Labelled photos from "zoomed", an image-classification folder in rif42/stem-cell-counting-cellpose. The possible labels are: membrane, nucleus.

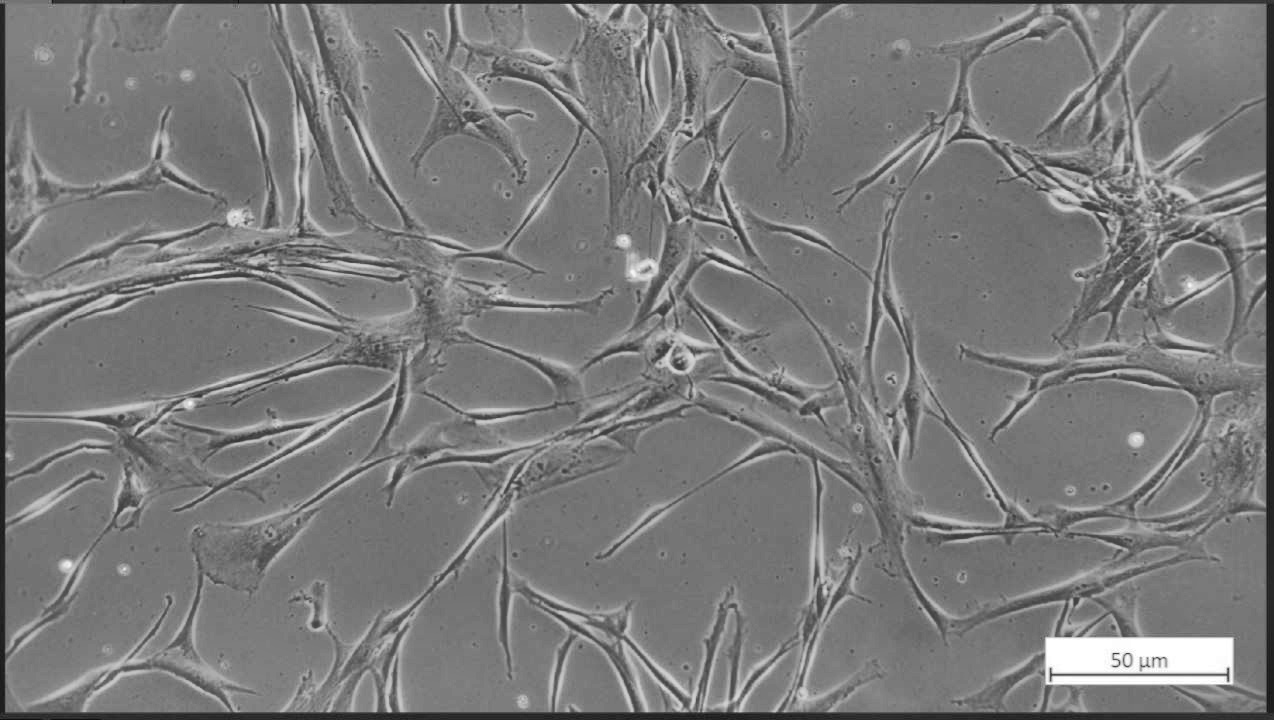
Label: membrane

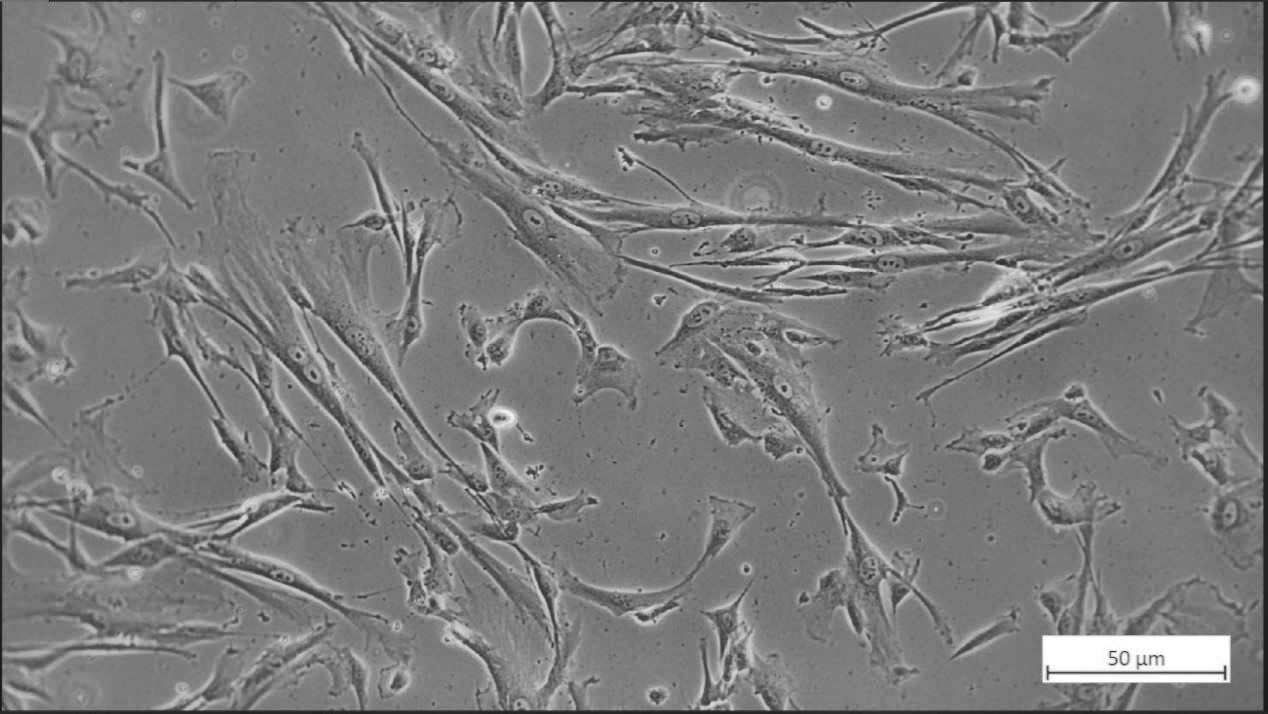
Label: nucleus

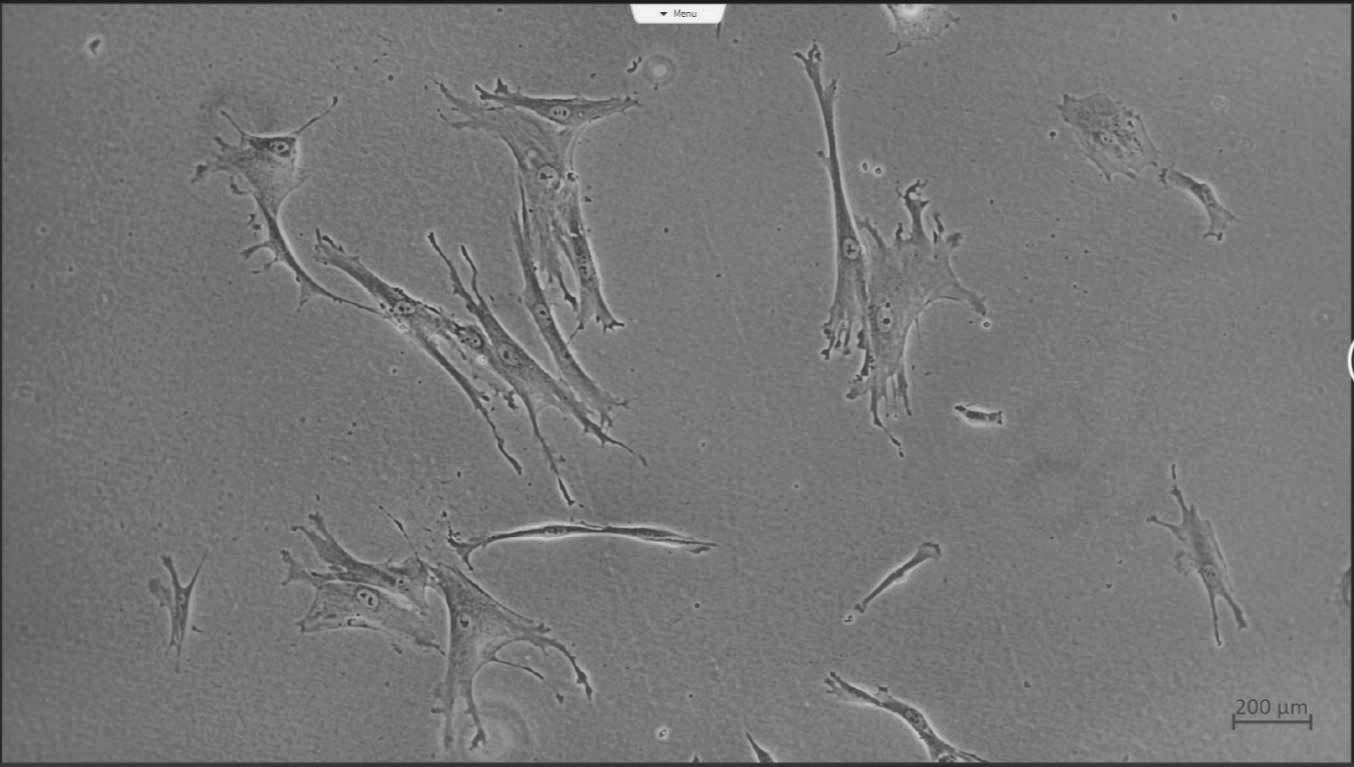
Label: membrane

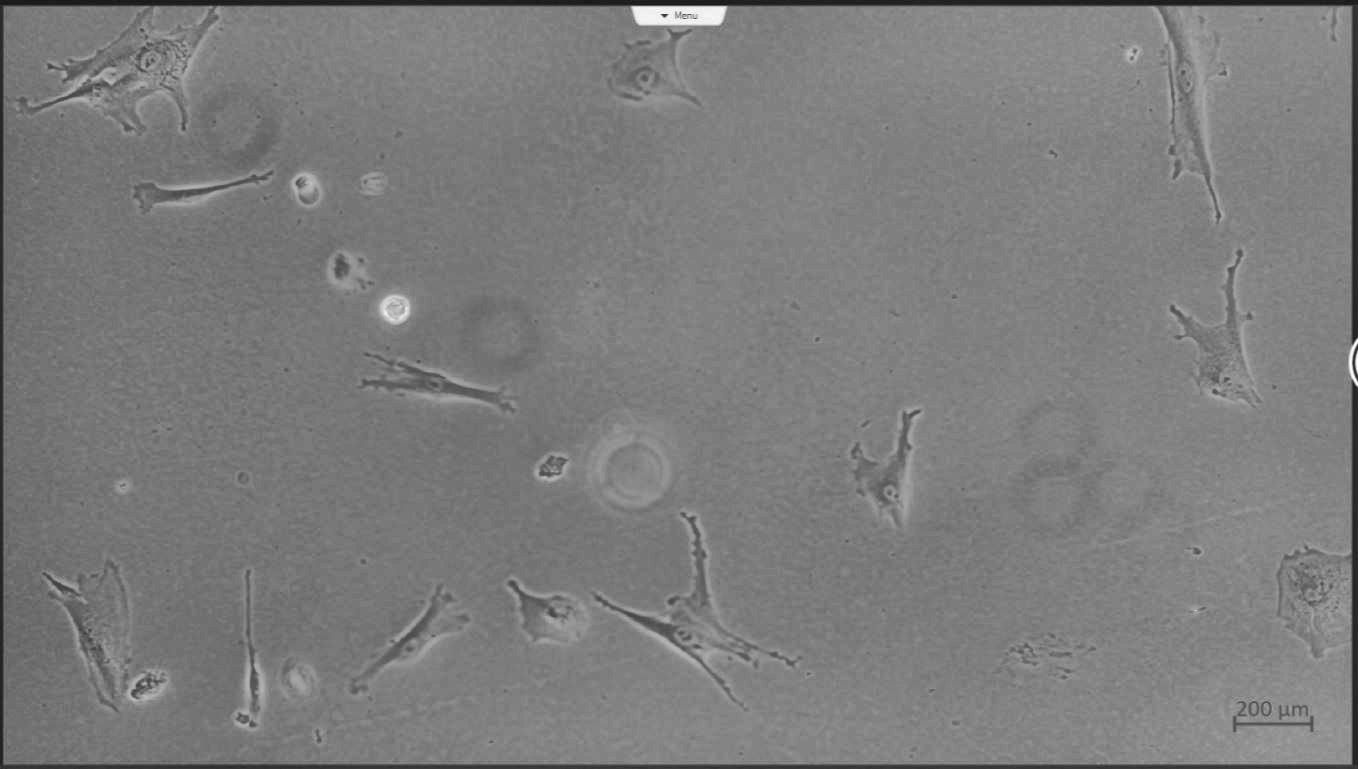
Label: nucleus

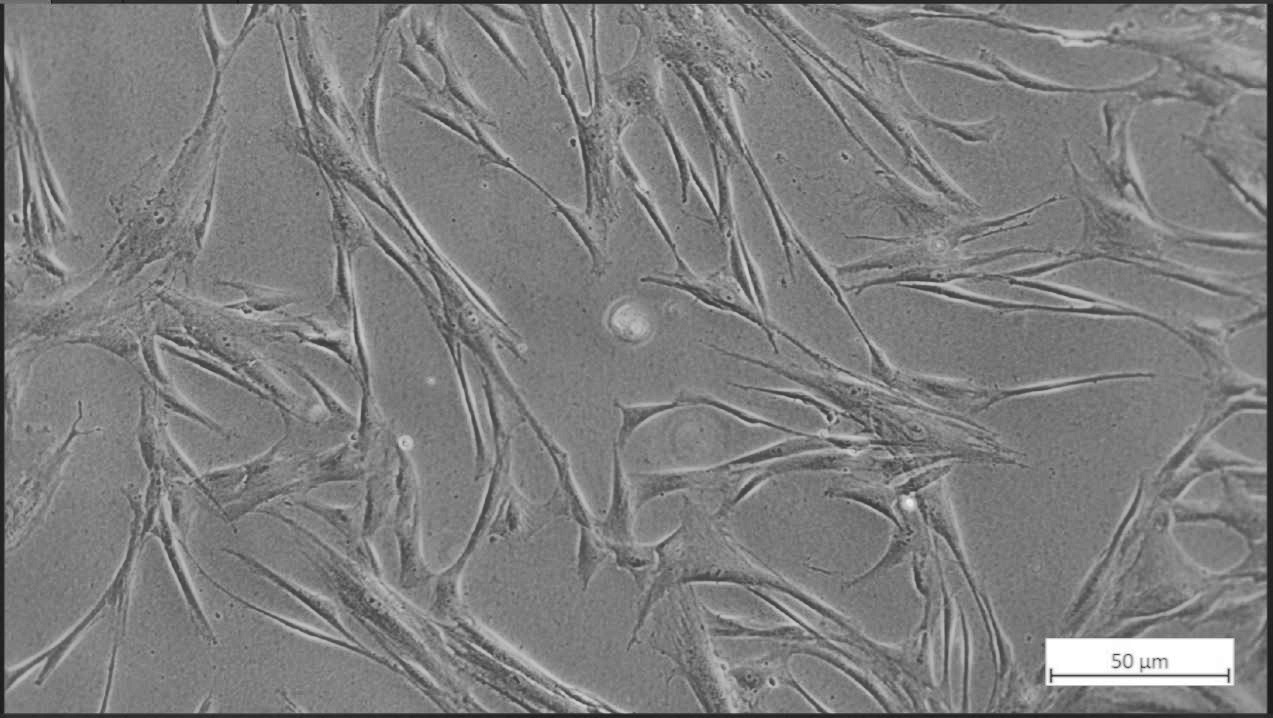
Label: membrane

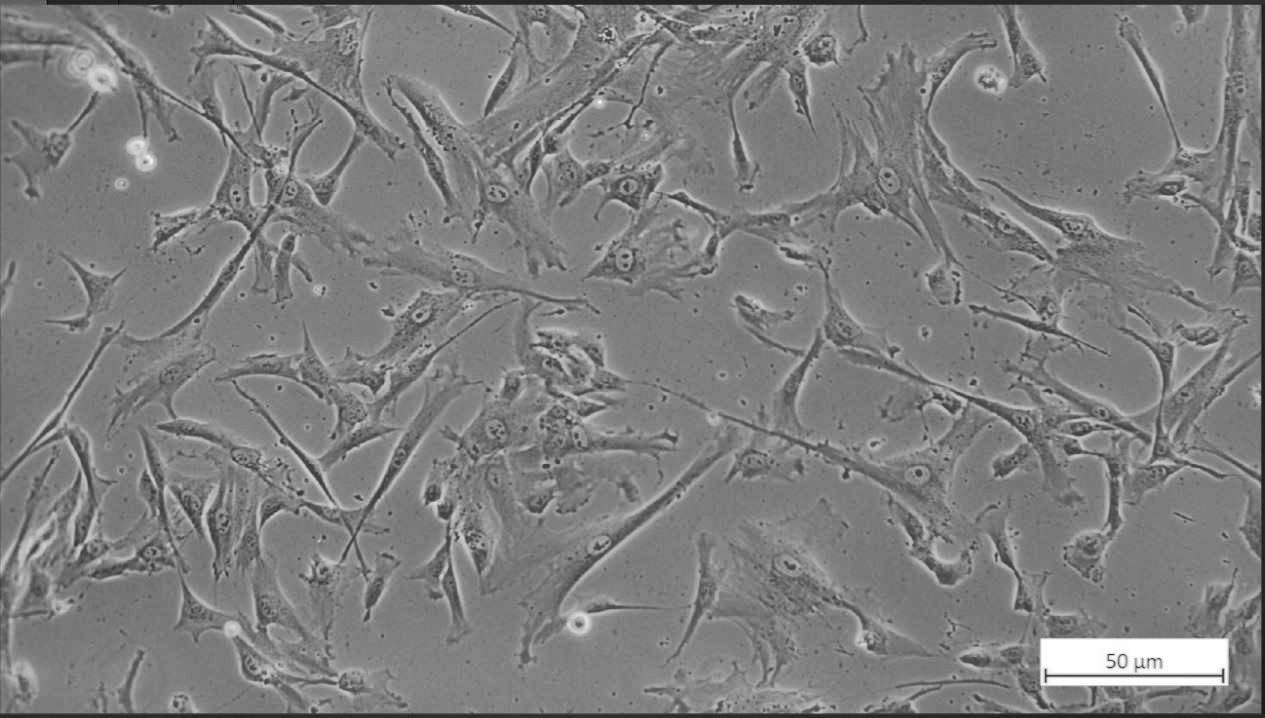
Label: nucleus
